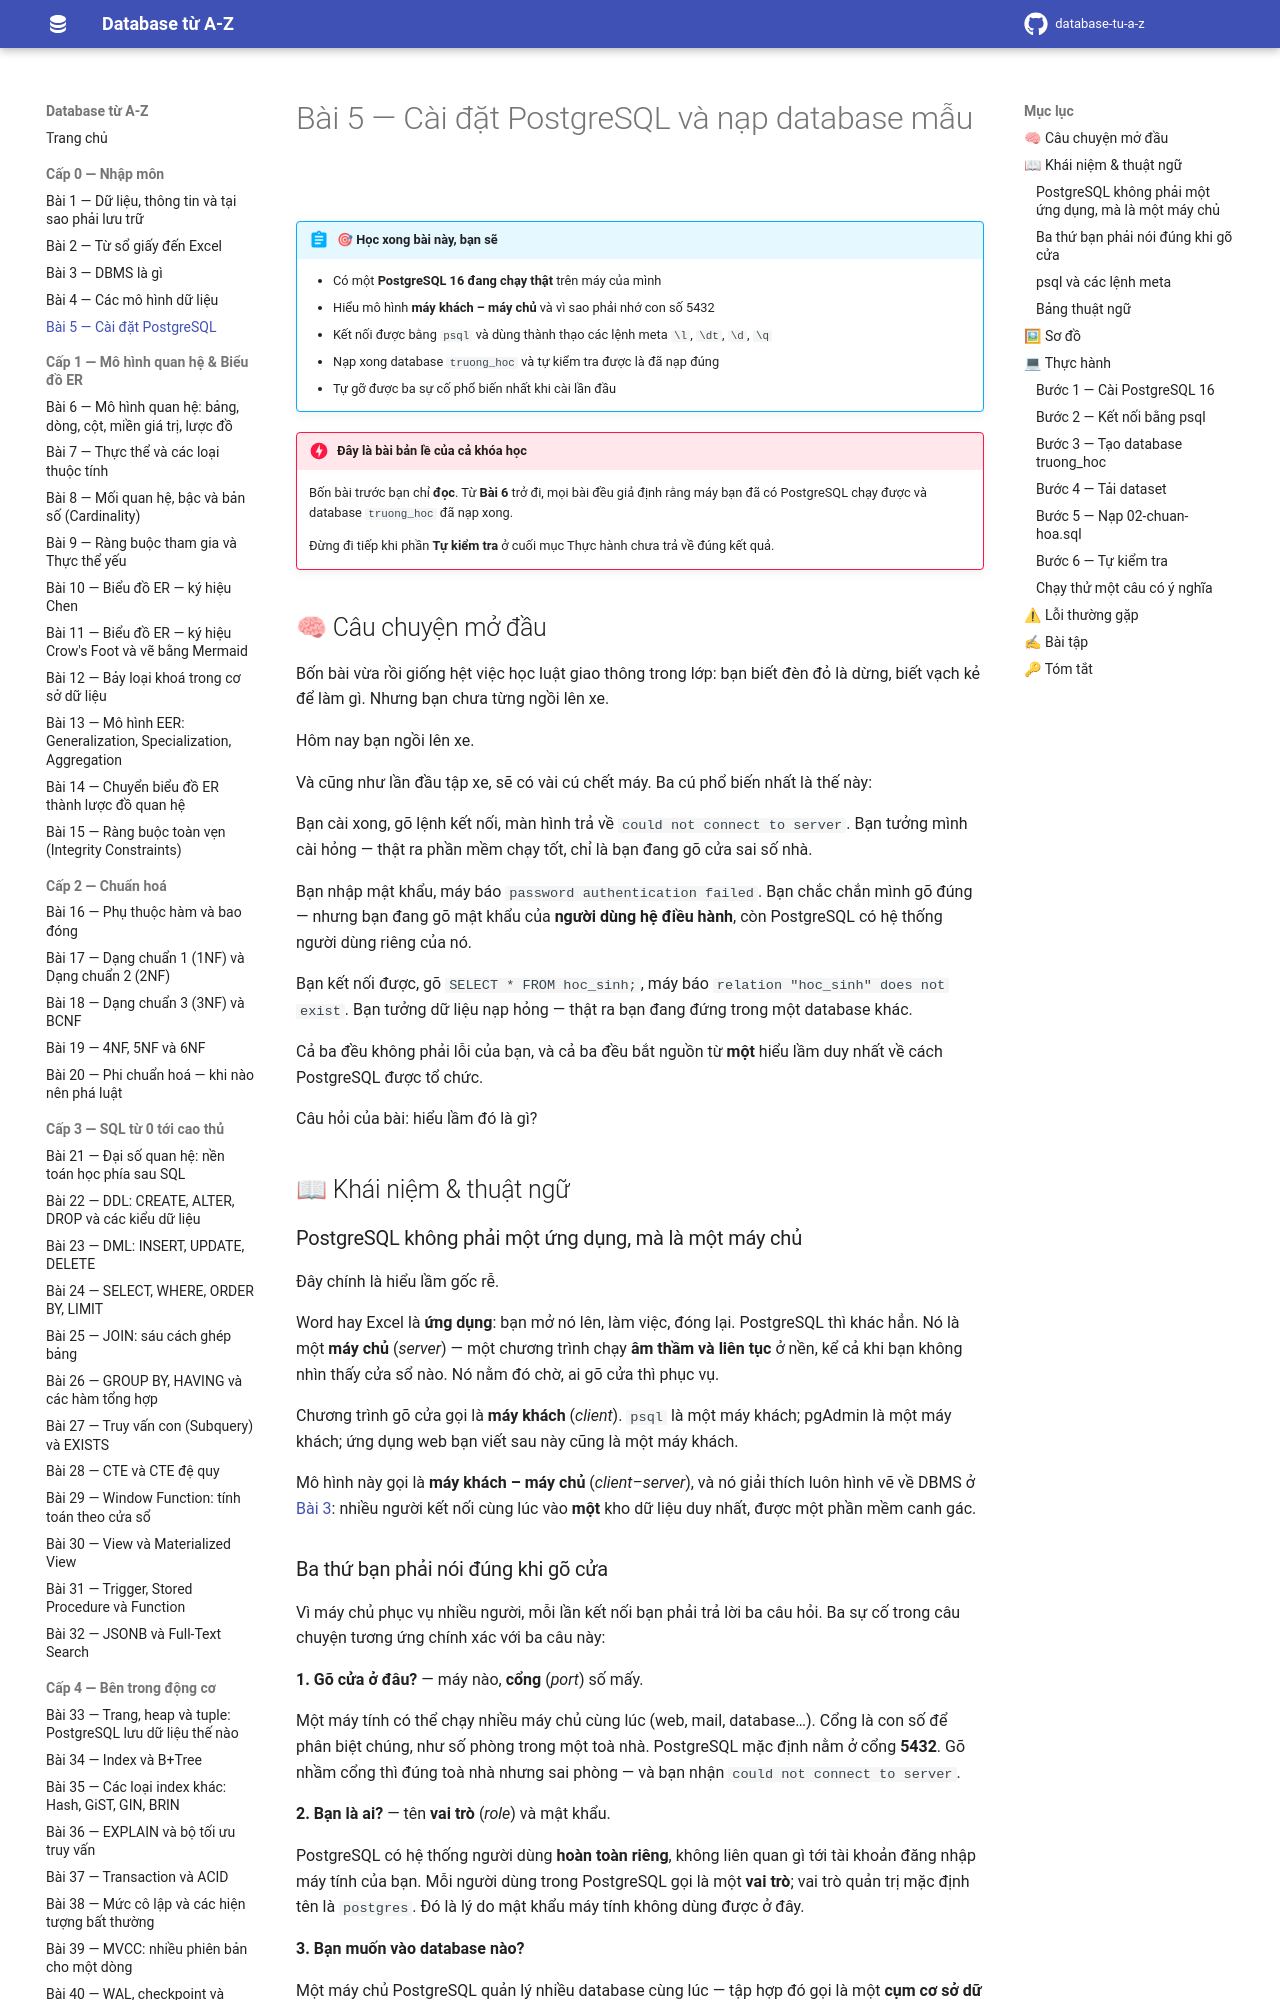

repository: hungnguyen010518/database-tu-a-z · page: cap-0-nhap-mon/05-cai-dat-postgresql/index.html · generator: mkdocs

# Bài 5 — Cài đặt PostgreSQL và nạp database mẫu

!!! abstract "🎯 Học xong bài này, bạn sẽ"
    - Có một **PostgreSQL 16 đang chạy thật** trên máy của mình
    - Hiểu mô hình **máy khách – máy chủ** và vì sao phải nhớ con số 5432
    - Kết nối được bằng `psql` và dùng thành thạo các lệnh meta `\l`, `\dt`, `\d`, `\q`
    - Nạp xong database `truong_hoc` và tự kiểm tra được là đã nạp đúng
    - Tự gỡ được ba sự cố phổ biến nhất khi cài lần đầu

!!! danger "Đây là bài bản lề của cả khóa học"
    Bốn bài trước bạn chỉ **đọc**. Từ **Bài 6** trở đi, mọi bài đều giả định rằng máy bạn đã có PostgreSQL chạy được và database `truong_hoc` đã nạp xong.

    Đừng đi tiếp khi phần **Tự kiểm tra** ở cuối mục Thực hành chưa trả về đúng kết quả.

## 🧠 Câu chuyện mở đầu

Bốn bài vừa rồi giống hệt việc học luật giao thông trong lớp: bạn biết đèn đỏ là dừng, biết vạch kẻ để làm gì. Nhưng bạn chưa từng ngồi lên xe.

Hôm nay bạn ngồi lên xe.

Và cũng như lần đầu tập xe, sẽ có vài cú chết máy. Ba cú phổ biến nhất là thế này:

Bạn cài xong, gõ lệnh kết nối, màn hình trả về `could not connect to server`. Bạn tưởng mình cài hỏng — thật ra phần mềm chạy tốt, chỉ là bạn đang gõ cửa sai số nhà.

Bạn nhập mật khẩu, máy báo `password authentication failed`. Bạn chắc chắn mình gõ đúng — nhưng bạn đang gõ mật khẩu của **người dùng hệ điều hành**, còn PostgreSQL có hệ thống người dùng riêng của nó.

Bạn kết nối được, gõ `SELECT * FROM hoc_sinh;`, máy báo `relation "hoc_sinh" does not exist`. Bạn tưởng dữ liệu nạp hỏng — thật ra bạn đang đứng trong một database khác.

Cả ba đều không phải lỗi của bạn, và cả ba đều bắt nguồn từ **một** hiểu lầm duy nhất về cách PostgreSQL được tổ chức.

Câu hỏi của bài: hiểu lầm đó là gì?

## 📖 Khái niệm & thuật ngữ

### PostgreSQL không phải một ứng dụng, mà là một máy chủ

Đây chính là hiểu lầm gốc rễ.

Word hay Excel là **ứng dụng**: bạn mở nó lên, làm việc, đóng lại. PostgreSQL thì khác hẳn. Nó là một **máy chủ** (*server*) — một chương trình chạy **âm thầm và liên tục** ở nền, kể cả khi bạn không nhìn thấy cửa sổ nào. Nó nằm đó chờ, ai gõ cửa thì phục vụ.

Chương trình gõ cửa gọi là **máy khách** (*client*). `psql` là một máy khách; pgAdmin là một máy khách; ứng dụng web bạn viết sau này cũng là một máy khách.

Mô hình này gọi là **máy khách – máy chủ** (*client–server*), và nó giải thích luôn hình vẽ về DBMS ở [Bài 3](03-dbms-la-gi.md): nhiều người kết nối cùng lúc vào **một** kho dữ liệu duy nhất, được một phần mềm canh gác.
